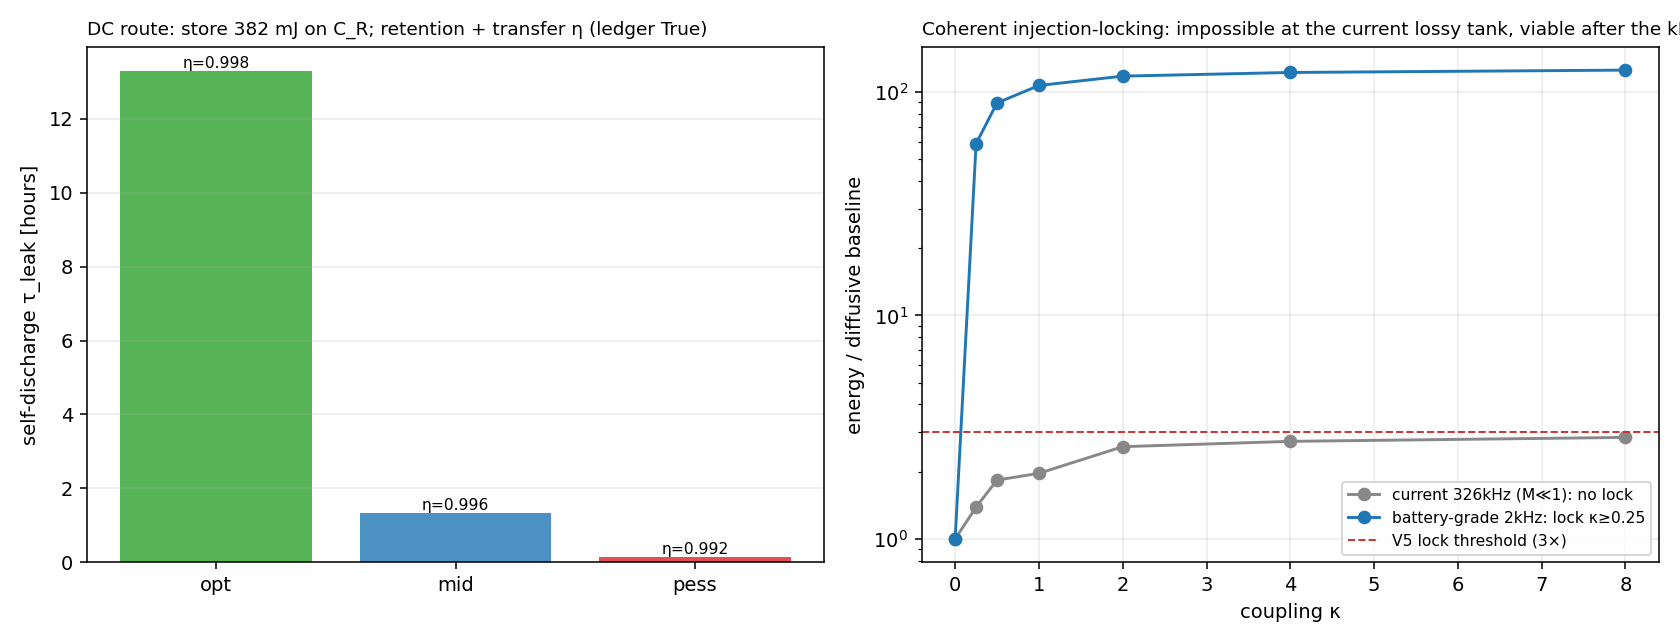

The file beside this chart, header and first rows:
route, corner, metric, value, note
DC, opt, E_store_mJ, 382, 1/2 C_R V^2 @20kV
DC, opt, tau_leak_h, 13.28, mica rho_v cited
DC, opt, transfer_eta, 0.9978, half-cycle LC, Q_loaded
DC, mid, E_store_mJ, 382, 1/2 C_R V^2 @20kV
DC, mid, tau_leak_h, 1.328, mica rho_v cited
DC, mid, transfer_eta, 0.9961, half-cycle LC, Q_loaded
DC, pess, E_store_mJ, 382, 1/2 C_R V^2 @20kV
DC, pess, tau_leak_h, 0.133, mica rho_v cited
DC, pess, transfer_eta, 0.9922, half-cycle LC, Q_loaded
incoherent, mid, M_operating, 0.059, 326kHz, sub-battery
incoherent, mid, M_ge10_triple, f0=10kHz rpm=30000 M=19.1, L_implied=132.6mH
incoherent, mid, M_ge10_triple, f0=5kHz rpm=10000 M=12.7, L_implied=530.5mH
incoherent, mid, M_ge10_triple, f0=5kHz rpm=30000 M=38.2, L_implied=530.5mH
incoherent, mid, M_ge10_triple, f0=2kHz rpm=10000 M=31.8, L_implied=3315.5mH
incoherent, mid, M_ge10_triple, f0=2kHz rpm=30000 M=95.5, L_implied=3315.5mH
incoherent, mid, M_ge10_triple, f0=1kHz rpm=3000 M=19.1, L_implied=13261.9mH
incoherent, mid, M_ge10_triple, f0=1kHz rpm=10000 M=63.7, L_implied=13261.9mH
incoherent, mid, M_ge10_triple, f0=1kHz rpm=30000 M=191.0, L_implied=13261.9mH
coherent, mid, kappa_lock_current, None, no lock @326kHz
coherent, mid, kappa_lock_batterygrade, 0.25, lock @2kHz
